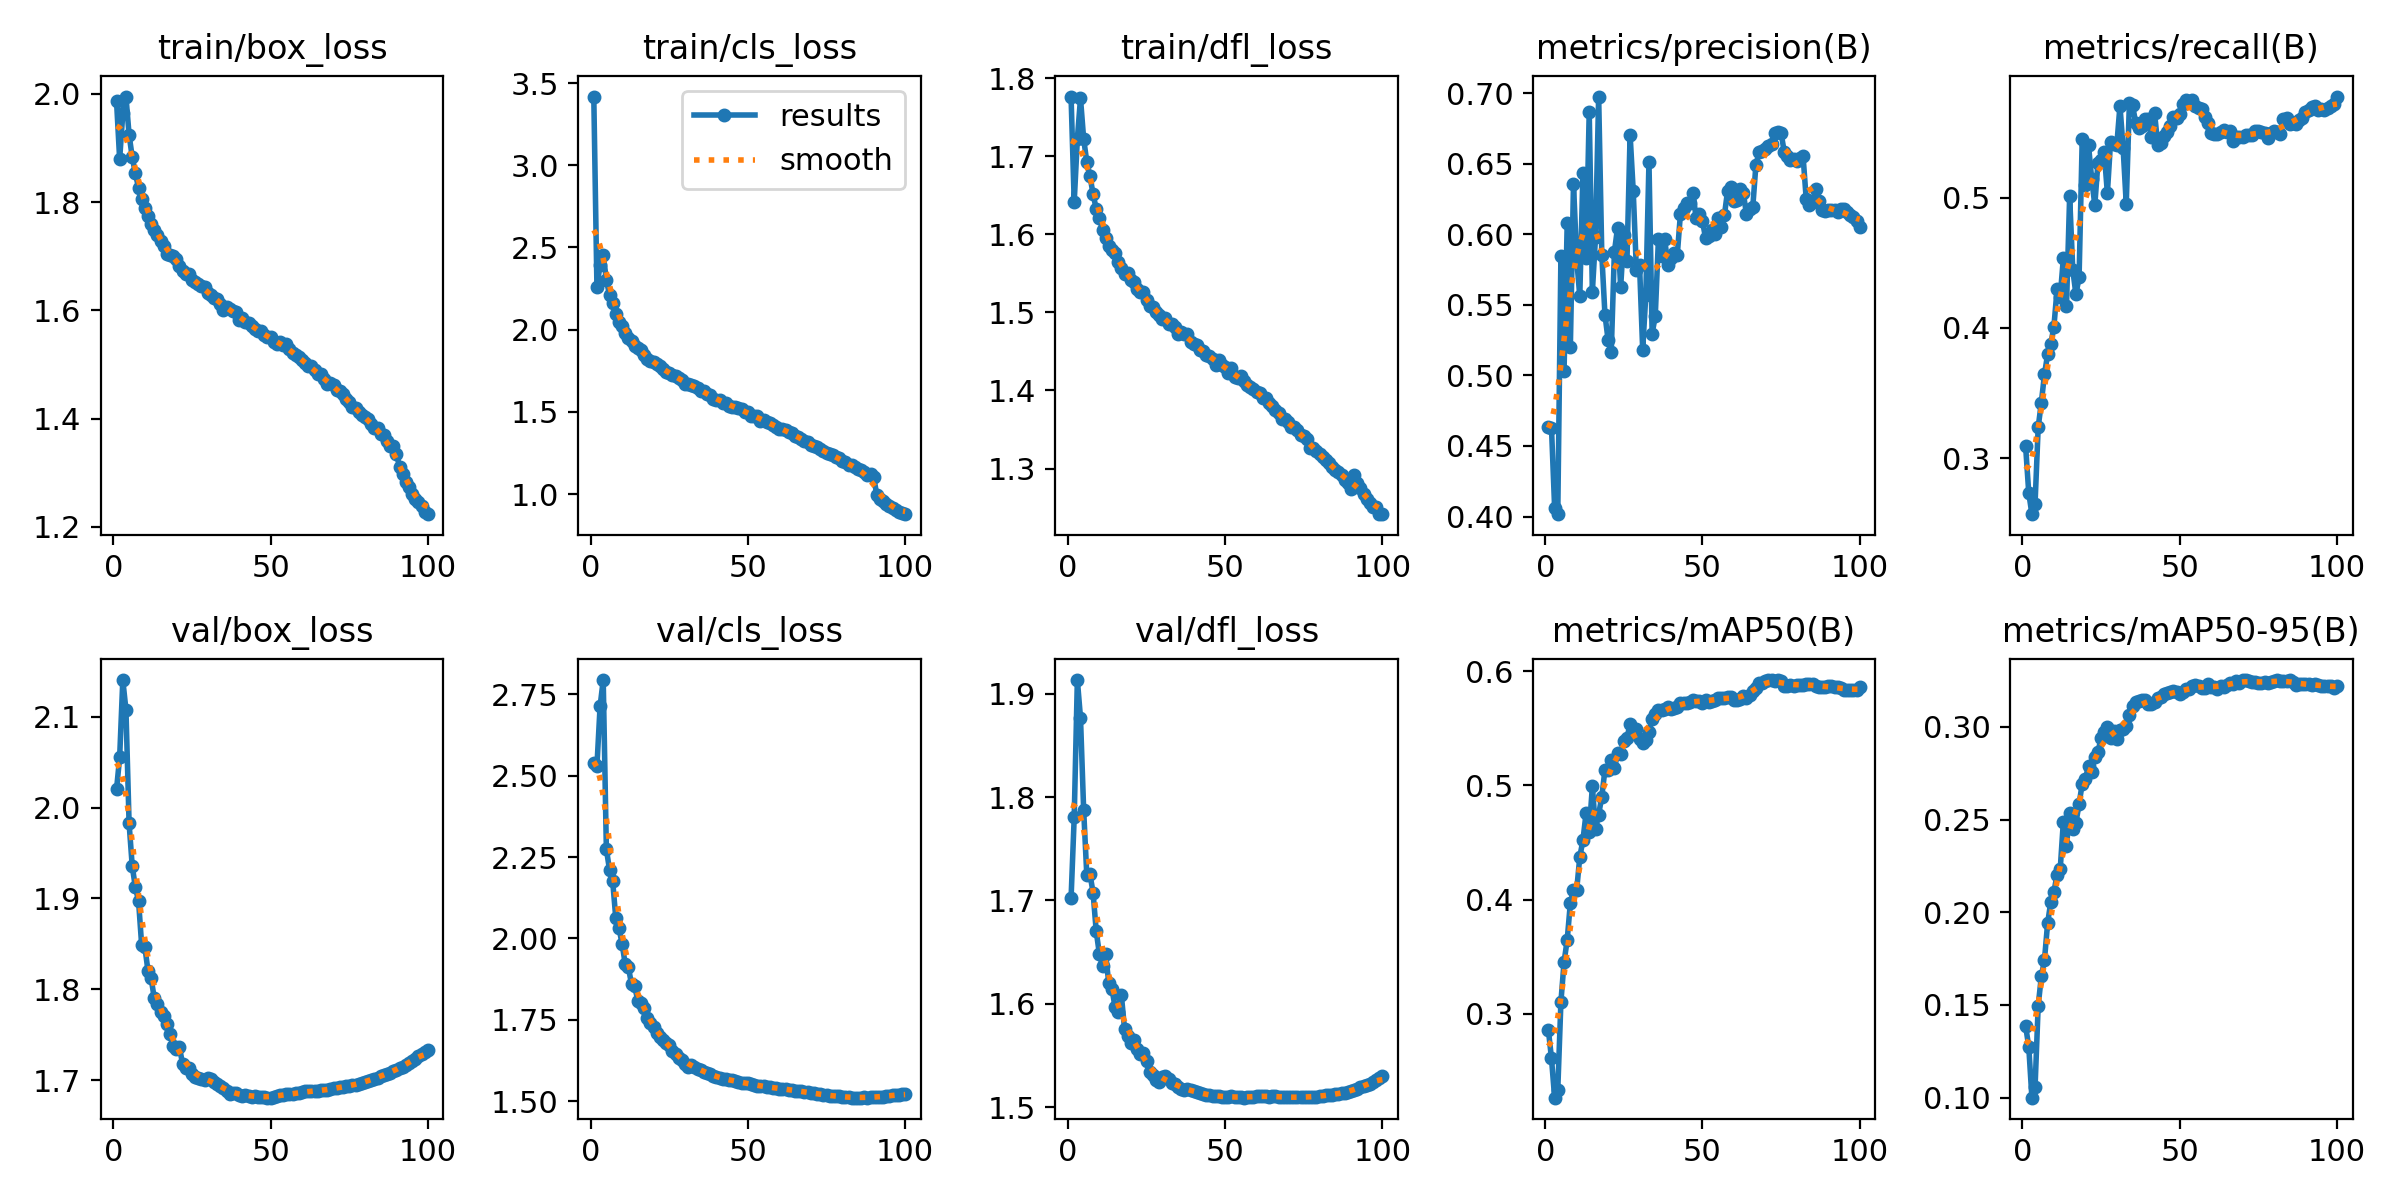

The file beside this chart, header and first rows:
epoch, time, train/box_loss, train/cls_loss, train/dfl_loss, metrics/precision(B), metrics/recall(B), metrics/mAP50(B), metrics/mAP50-95(B), val/box_loss, val/cls_loss, val/dfl_loss, lr/pg0, lr/pg1, lr/pg2
1, 441.7, 1.987, 3.418, 1.776, 0.4636, 0.3093, 0.286, 0.1386, 2.02, 2.538, 1.702, 0.003331, 0.003331, 0.003331
2, 866.6, 1.879, 2.262, 1.641, 0.463, 0.2735, 0.2609, 0.1275, 2.055, 2.529, 1.78, 0.006598, 0.006598, 0.006598
3, 1287, 1.964, 2.393, 1.722, 0.4061, 0.2571, 0.2264, 0.09999, 2.14, 2.713, 1.913, 0.0098, 0.0098, 0.0098
4, 1705, 1.995, 2.454, 1.774, 0.4017, 0.2651, 0.2331, 0.1055, 2.108, 2.794, 1.877, 0.009703, 0.009703, 0.009703
5, 2123, 1.924, 2.304, 1.722, 0.5843, 0.3238, 0.3104, 0.1496, 1.983, 2.274, 1.788, 0.009604, 0.009604, 0.009604
6, 2543, 1.883, 2.211, 1.693, 0.5034, 0.3428, 0.3453, 0.1654, 1.936, 2.211, 1.725, 0.009505, 0.009505, 0.009505
7, 2961, 1.853, 2.161, 1.675, 0.608, 0.3644, 0.3647, 0.1744, 1.912, 2.177, 1.726, 0.009406, 0.009406, 0.009406
8, 3380, 1.827, 2.096, 1.651, 0.5202, 0.3799, 0.3969, 0.1942, 1.898, 2.062, 1.708, 0.009307, 0.009307, 0.009307
9, 3798, 1.806, 2.047, 1.633, 0.6357, 0.3875, 0.4082, 0.2055, 1.848, 2.032, 1.67, 0.009208, 0.009208, 0.009208
10, 4217, 1.79, 2.02, 1.621, 0.5828, 0.4012, 0.4081, 0.211, 1.847, 1.984, 1.648, 0.009109, 0.009109, 0.009109
11, 4634, 1.774, 1.979, 1.606, 0.556, 0.4296, 0.4373, 0.2203, 1.82, 1.92, 1.637, 0.00901, 0.00901, 0.00901
12, 5053, 1.76, 1.949, 1.596, 0.6434, 0.4241, 0.452, 0.2232, 1.812, 1.912, 1.648, 0.008911, 0.008911, 0.008911
13, 5471, 1.748, 1.932, 1.584, 0.5834, 0.4534, 0.4757, 0.2489, 1.79, 1.859, 1.62, 0.008812, 0.008812, 0.008812
14, 5891, 1.739, 1.902, 1.58, 0.6866, 0.417, 0.4597, 0.236, 1.783, 1.854, 1.615, 0.008713, 0.008713, 0.008713
15, 6311, 1.728, 1.889, 1.576, 0.5594, 0.5009, 0.4994, 0.2538, 1.775, 1.809, 1.597, 0.008614, 0.008614, 0.008614
16, 6730, 1.719, 1.876, 1.564, 0.5978, 0.4446, 0.462, 0.2452, 1.771, 1.801, 1.592, 0.008515, 0.008515, 0.008515
17, 7149, 1.705, 1.848, 1.557, 0.6975, 0.4259, 0.4745, 0.2483, 1.762, 1.788, 1.608, 0.008416, 0.008416, 0.008416
18, 7567, 1.702, 1.821, 1.549, 0.5856, 0.4388, 0.4903, 0.2584, 1.751, 1.756, 1.576, 0.008317, 0.008317, 0.008317
19, 7985, 1.701, 1.812, 1.55, 0.5431, 0.5448, 0.5136, 0.2693, 1.738, 1.741, 1.569, 0.008218, 0.008218, 0.008218
20, 8404, 1.695, 1.804, 1.542, 0.5251, 0.51, 0.5138, 0.2721, 1.735, 1.73, 1.562, 0.008119, 0.008119, 0.008119
21, 8821, 1.682, 1.79, 1.539, 0.5162, 0.5402, 0.5222, 0.2787, 1.736, 1.709, 1.565, 0.00802, 0.00802, 0.00802
22, 9239, 1.674, 1.78, 1.53, 0.5873, 0.5147, 0.5149, 0.2756, 1.718, 1.698, 1.556, 0.007921, 0.007921, 0.007921
23, 9657, 1.668, 1.758, 1.526, 0.6044, 0.4943, 0.5287, 0.2839, 1.714, 1.689, 1.552, 0.007822, 0.007822, 0.007822
24, 10075, 1.668, 1.742, 1.526, 0.5626, 0.5269, 0.5278, 0.2865, 1.713, 1.68, 1.552, 0.007723, 0.007723, 0.007723
25, 10494, 1.657, 1.734, 1.516, 0.5995, 0.529, 0.5394, 0.294, 1.707, 1.672, 1.545, 0.007624, 0.007624, 0.007624
26, 10912, 1.652, 1.723, 1.508, 0.5812, 0.5348, 0.5413, 0.2971, 1.703, 1.655, 1.534, 0.007525, 0.007525, 0.007525
27, 11330, 1.648, 1.716, 1.507, 0.6705, 0.5034, 0.5542, 0.3001, 1.702, 1.646, 1.532, 0.007426, 0.007426, 0.007426
28, 11751, 1.645, 1.703, 1.501, 0.6304, 0.5425, 0.5476, 0.2943, 1.701, 1.634, 1.526, 0.007327, 0.007327, 0.007327
29, 12169, 1.642, 1.695, 1.497, 0.5748, 0.5414, 0.5495, 0.2977, 1.7, 1.625, 1.525, 0.007228, 0.007228, 0.007228
30, 12587, 1.631, 1.672, 1.492, 0.5782, 0.5405, 0.541, 0.2933, 1.702, 1.614, 1.529, 0.007129, 0.007129, 0.007129
31, 13006, 1.629, 1.671, 1.493, 0.5183, 0.5704, 0.5373, 0.2983, 1.701, 1.606, 1.53, 0.00703, 0.00703, 0.00703
32, 13425, 1.623, 1.662, 1.485, 0.557, 0.5384, 0.5395, 0.2987, 1.698, 1.61, 1.527, 0.006931, 0.006931, 0.006931
33, 13843, 1.62, 1.655, 1.485, 0.6512, 0.4952, 0.5472, 0.3007, 1.696, 1.607, 1.524, 0.006832, 0.006832, 0.006832
34, 14262, 1.611, 1.645, 1.481, 0.5295, 0.5728, 0.5585, 0.3063, 1.693, 1.6, 1.522, 0.006733, 0.006733, 0.006733
35, 14680, 1.6, 1.625, 1.472, 0.5419, 0.5708, 0.5624, 0.3116, 1.691, 1.597, 1.52, 0.006634, 0.006634, 0.006634
36, 15098, 1.607, 1.626, 1.475, 0.5963, 0.5576, 0.5666, 0.3132, 1.688, 1.591, 1.518, 0.006535, 0.006535, 0.006535
37, 15516, 1.603, 1.609, 1.472, 0.5844, 0.5535, 0.5659, 0.3139, 1.684, 1.587, 1.517, 0.006436, 0.006436, 0.006436
38, 15934, 1.599, 1.604, 1.472, 0.5964, 0.5553, 0.5674, 0.3145, 1.686, 1.583, 1.518, 0.006337, 0.006337, 0.006337
39, 16352, 1.597, 1.581, 1.463, 0.5782, 0.5604, 0.569, 0.3143, 1.685, 1.579, 1.517, 0.006238, 0.006238, 0.006238
40, 16770, 1.582, 1.575, 1.459, 0.5831, 0.56, 0.5672, 0.3121, 1.684, 1.573, 1.516, 0.006139, 0.006139, 0.006139
41, 17188, 1.585, 1.573, 1.458, 0.5867, 0.5462, 0.5675, 0.3126, 1.683, 1.571, 1.515, 0.00604, 0.00604, 0.00604
42, 17606, 1.579, 1.556, 1.451, 0.5853, 0.5652, 0.5685, 0.3134, 1.684, 1.569, 1.514, 0.005941, 0.005941, 0.005941
43, 18024, 1.576, 1.557, 1.451, 0.6143, 0.5408, 0.5726, 0.3159, 1.683, 1.567, 1.513, 0.005842, 0.005842, 0.005842
44, 18442, 1.572, 1.537, 1.446, 0.6184, 0.5416, 0.5723, 0.3161, 1.682, 1.565, 1.512, 0.005743, 0.005743, 0.005743
45, 18860, 1.566, 1.533, 1.444, 0.6219, 0.547, 0.5726, 0.3175, 1.682, 1.565, 1.512, 0.005644, 0.005644, 0.005644
46, 19277, 1.562, 1.53, 1.44, 0.6224, 0.5505, 0.5732, 0.3183, 1.682, 1.563, 1.511, 0.005545, 0.005545, 0.005545
47, 19695, 1.561, 1.521, 1.433, 0.6291, 0.5549, 0.5748, 0.3186, 1.682, 1.56, 1.511, 0.005446, 0.005446, 0.005446
48, 20114, 1.555, 1.517, 1.439, 0.6113, 0.5618, 0.5743, 0.3196, 1.681, 1.558, 1.511, 0.005347, 0.005347, 0.005347
49, 20533, 1.55, 1.501, 1.433, 0.6142, 0.5611, 0.574, 0.3188, 1.681, 1.557, 1.51, 0.005248, 0.005248, 0.005248
50, 20950, 1.551, 1.497, 1.43, 0.6091, 0.5643, 0.5725, 0.3177, 1.681, 1.555, 1.51, 0.005149, 0.005149, 0.005149
51, 21373, 1.541, 1.474, 1.422, 0.5974, 0.5718, 0.5753, 0.3189, 1.682, 1.552, 1.51, 0.00505, 0.00505, 0.00505
52, 21790, 1.539, 1.478, 1.428, 0.5987, 0.5753, 0.5733, 0.3202, 1.683, 1.55, 1.511, 0.004951, 0.004951, 0.004951
53, 22214, 1.541, 1.473, 1.417, 0.6027, 0.5735, 0.5739, 0.3204, 1.683, 1.548, 1.51, 0.004852, 0.004852, 0.004852
54, 22634, 1.536, 1.447, 1.415, 0.5998, 0.5746, 0.5745, 0.3224, 1.684, 1.548, 1.51, 0.004753, 0.004753, 0.004753
55, 23049, 1.538, 1.453, 1.419, 0.6117, 0.5703, 0.5767, 0.3224, 1.684, 1.546, 1.51, 0.004654, 0.004654, 0.004654
56, 23464, 1.528, 1.44, 1.412, 0.6053, 0.5685, 0.5768, 0.3222, 1.684, 1.544, 1.509, 0.004555, 0.004555, 0.004555
57, 23878, 1.521, 1.433, 1.408, 0.6137, 0.5677, 0.5766, 0.3211, 1.684, 1.543, 1.51, 0.004456, 0.004456, 0.004456
58, 24294, 1.517, 1.42, 1.404, 0.6308, 0.5622, 0.5776, 0.3211, 1.686, 1.542, 1.51, 0.004357, 0.004357, 0.004357
59, 24709, 1.514, 1.406, 1.402, 0.6336, 0.5575, 0.5776, 0.323, 1.686, 1.541, 1.51, 0.004258, 0.004258, 0.004258
60, 25125, 1.509, 1.399, 1.398, 0.6233, 0.5499, 0.5753, 0.3216, 1.687, 1.539, 1.511, 0.004159, 0.004159, 0.004159
... 40 more rows
